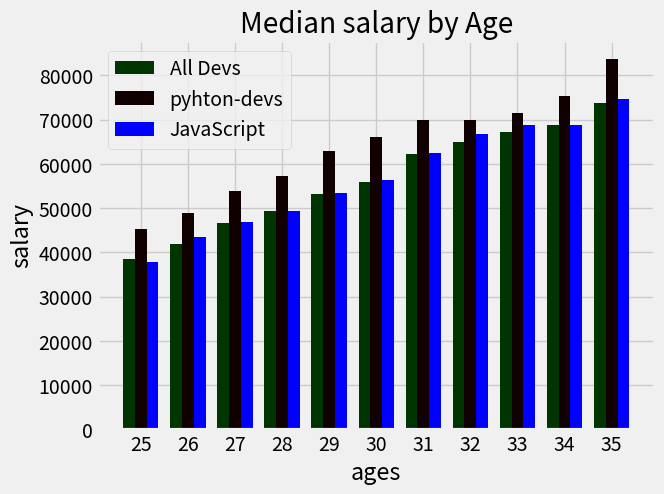

Write the Python code that produced this figure.
# -*- coding: utf-8 -*-
"""
Created on Tue Feb 18 13:12:02 2020

[redacted]
"""
from matplotlib import pyplot as plt
import numpy as np

plt.style.use('fivethirtyeight')

ages_x = [25, 26, 27, 28, 29, 30, 31, 32, 33, 34, 35]

x_indexes =np.arange(len(ages_x))
width = 0.25

dev_y = [38496, 42000, 46752, 49320, 53200,
         56000, 62316, 64928, 67317, 68748, 73752]
py_dev_y = [45372, 48876, 53850, 57287, 63016,
            65998, 70003, 70000, 71496, 75370, 83640]
js_dev_y = [37810, 43515, 46823, 49293, 53437,
            56373, 62375, 66674, 68745, 68746, 74583]
             
                   #Plotting values
                   
plt.bar(x_indexes-width, dev_y, width = width,color='#003400', label ="All Devs")
plt.bar(x_indexes,py_dev_y, width=width,color='#110000', label ="pyhton-devs")
plt.bar(x_indexes+width,js_dev_y,width =width,color='b', label ="JavaScript")        
        
plt.legend()
plt.xticks(ticks=x_indexes, labels = ages_x)
#plt.yticks(ticks=y_indexes,labels = py_dev_y)
plt.title("Median salary by Age")
plt.xlabel("ages")
plt.ylabel("salary")